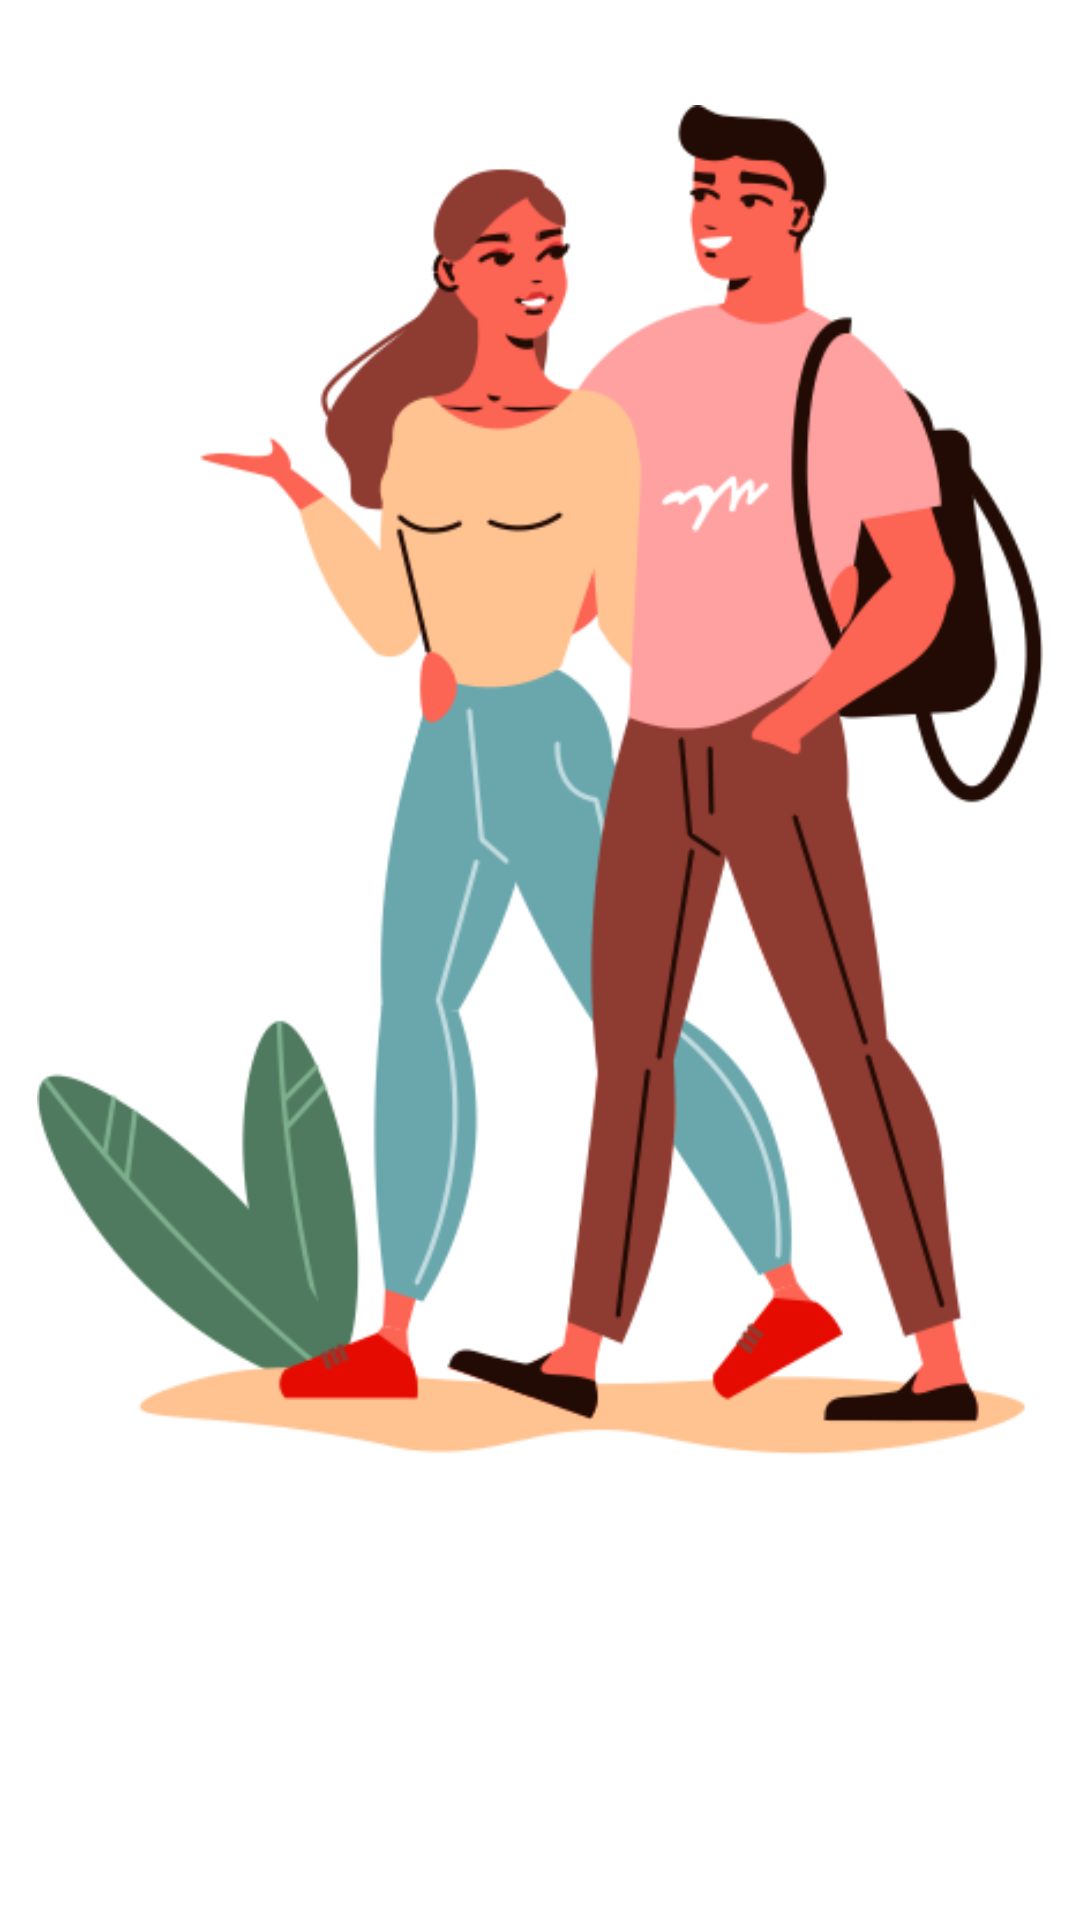

Write the Android layout XML for this screen, with the resource values it uses.
<!-- AndroidManifest.xml: application theme Theme.HW52 -->
<!-- res/layout/fragment_on_board_page.xml -->
<?xml version="1.0" encoding="utf-8"?>
<androidx.constraintlayout.widget.ConstraintLayout xmlns:android="http://schemas.android.com/apk/res/android"
    xmlns:app="http://schemas.android.com/apk/res-auto"
    xmlns:tools="http://schemas.android.com/tools"
    android:layout_width="match_parent"
    android:layout_height="match_parent"
    tools:context=".onBoard.OnBoardPageFragment">

    <ImageView
        android:id="@+id/iv_ic"
        android:layout_width="match_parent"
        android:layout_height="450dp"
        android:layout_marginTop="35dp"
        android:src="@drawable/ic_1"
        android:text="@string/hello_blank_fragment"
        app:layout_constraintEnd_toEndOf="parent"
        app:layout_constraintStart_toStartOf="parent"
        app:layout_constraintTop_toTopOf="parent" />


    <TextView
        android:id="@+id/tv_desc"
        android:layout_width="match_parent"
        android:layout_height="wrap_content"
        android:layout_marginTop="30dp"
        android:text=""
        android:textAlignment="center"
        android:textColor="@color/black"
        android:textSize="24sp"
        app:layout_constraintTop_toBottomOf="@id/iv_ic" />

    <com.google.android.material.button.MaterialButton
        android:id="@+id/btn_start"
        android:visibility="gone"
        android:layout_width="match_parent"
        android:layout_height="wrap_content"
        android:text="Start"
        app:layout_constraintTop_toBottomOf="@id/tv_desc"
        android:textSize="30sp"
        android:layout_marginHorizontal="50dp"
        app:cornerRadius="30dp"/>


</androidx.constraintlayout.widget.ConstraintLayout>
<!-- resources referenced by this layout -->
<resources>
  <color name="black">#FF000000</color>
  <!-- drawable ic_1: png bitmap (drawable, 77896 bytes) -->
  <string name="hello_blank_fragment">Hello blank fragment</string>
  <style name="Theme.HW52" parent="Theme.MaterialComponents.DayNight.DarkActionBar">
          
          <item name="colorPrimary">@color/purple_500</item>
          <item name="colorPrimaryVariant">@color/purple_700</item>
          <item name="colorOnPrimary">@color/white</item>
          
          <item name="colorSecondary">@color/teal_200</item>
          <item name="colorSecondaryVariant">@color/teal_700</item>
          <item name="colorOnSecondary">@color/black</item>
          
          <item name="android:statusBarColor">?attr/colorPrimaryVariant</item>
          
      </style>
  <color name="purple_500">#FF6200EE</color>
  <color name="purple_700">#FF3700B3</color>
  <color name="white">#FFFFFFFF</color>
  <color name="teal_200">#FF03DAC5</color>
  <color name="teal_700">#FF018786</color>
</resources>
